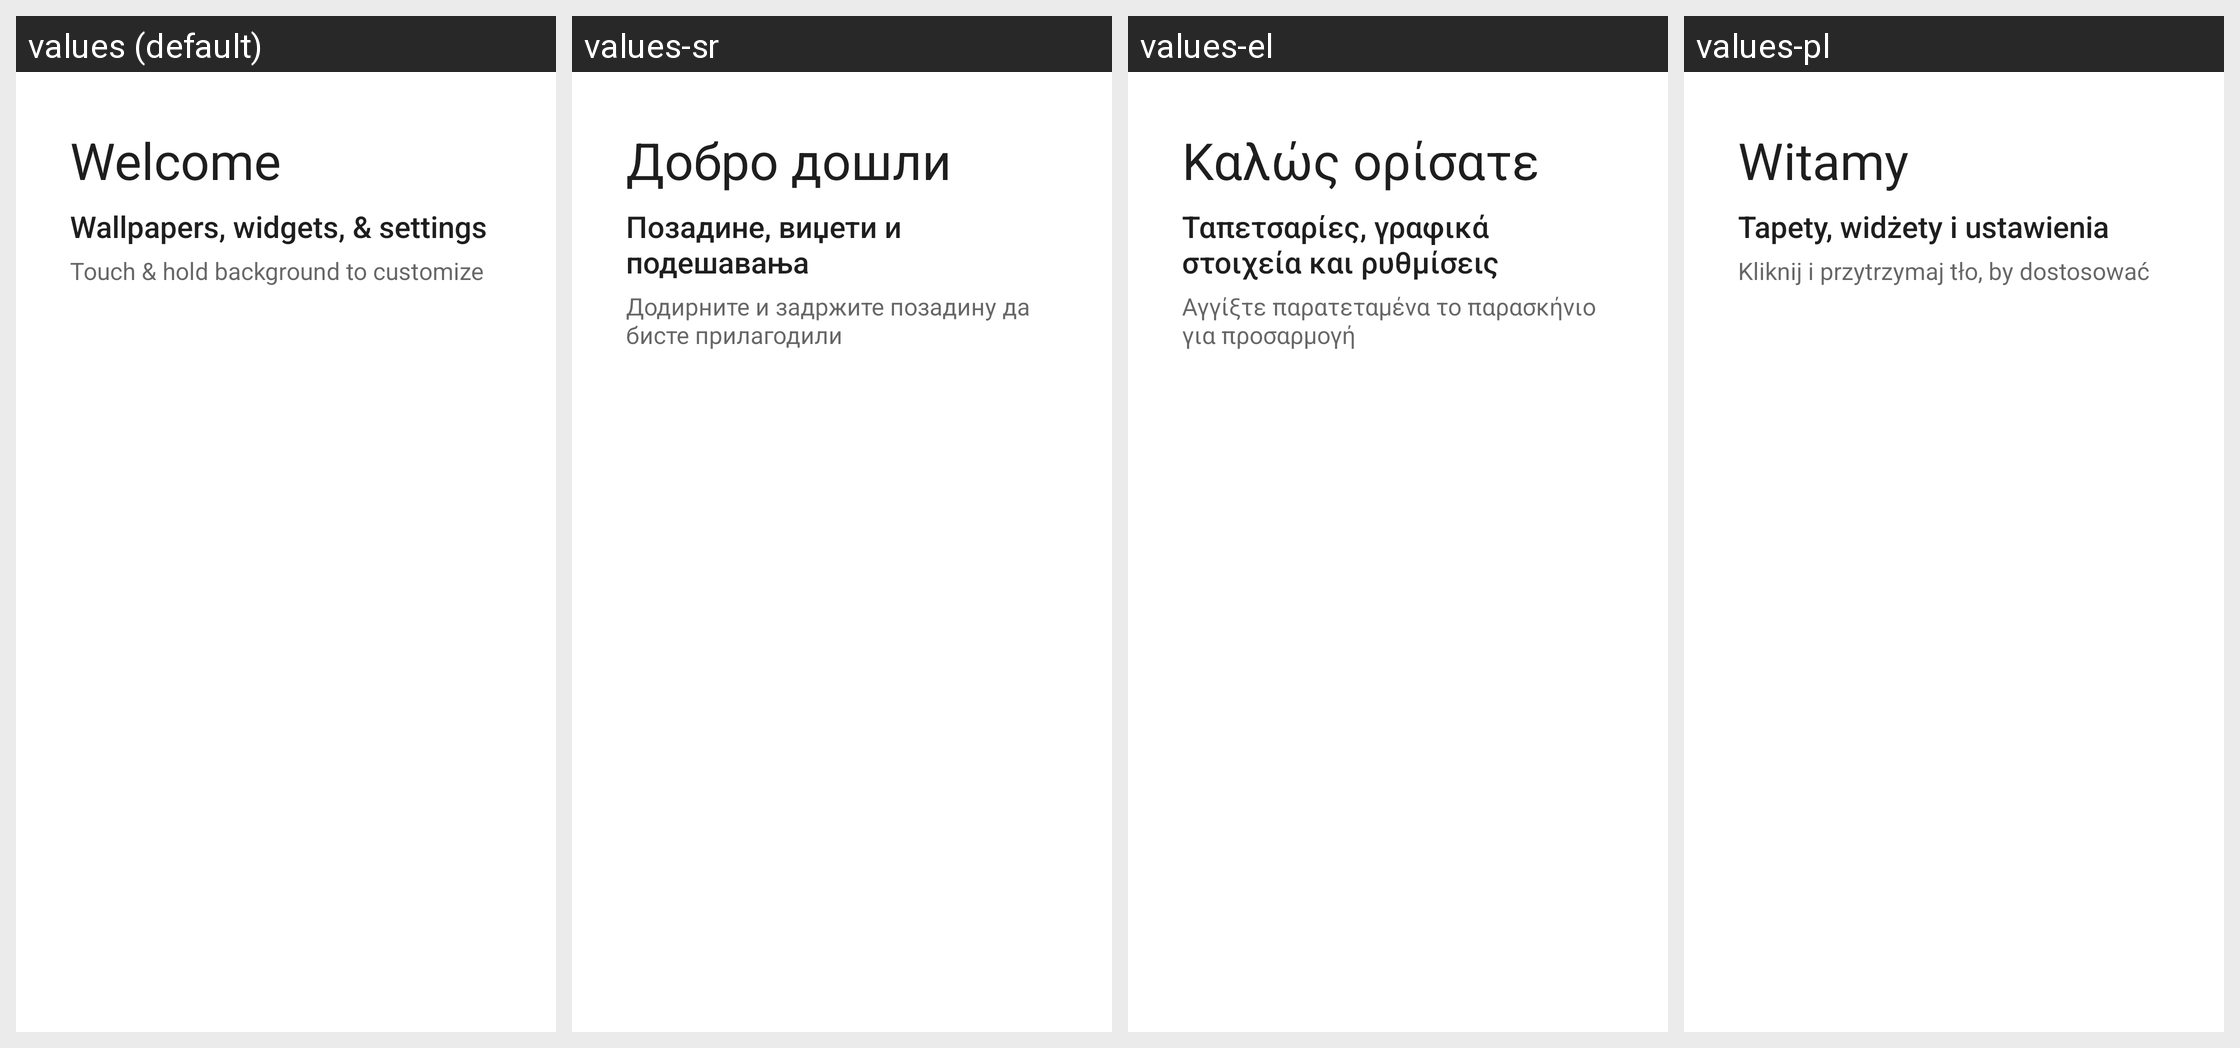

The same Android screen rendered under several of its app's locales, left to right. List the strings drawn on it with the default value and each locale's translation.
Android screen res/layout/longpress_cling_welcome_content.xml rendered under 4 locales, left to right: values (default), values-sr, values-el, values-pl. Device: Nexus 5 (rendered at 1080×1920; each locale shown at half size, 540×960, under a caption strip naming it); theme Theme.MaterialComponents.DayNight.NoActionBar.
Other locales in the repository, not shown: values-af, values-am, values-ar, values-as-rIN, values-ast-rES, values-az, values-az-rAZ, values-be, values-be-rBY, values-bg, values-bn, values-bn-rBD, values-ca, values-cs, values-da, values-de, values-en-rAU, values-en-rGB, values-en-rIN, values-en-rPT, values-eo, values-es, values-es-rMX, values-es-rUS, values-es-rXA, values-et-rEE, values-eu, values-eu-rES, values-fa, values-fi, values-fr, values-fr-rCA, values-fy-rNL, values-gl-rES, values-gu-rIN, values-hi, values-hr, values-hu, values-hy-rAM, values-in, values-it, values-iw, values-ja, values-ka-rGE, values-km-rKH, values-kn-rIN, values-ko, values-ku, values-lb, values-lo-rLA, values-lt, values-lv, values-ml-rIN, values-mn-rMN, values-mr-rIN, values-ms, values-nb, values-nl, values-or-rIN, values-pt, values-pt-rBR, values-pt-rPT, values-rm, values-ro, values-ru, values-si-rLK, values-sk, values-sl, values-sv, values-sw, values-ta-rIN, values-te-rIN, values-th, values-tl, values-tr, values-ug, values-uk, values-vi, values-zh-rCN, values-zh-rHK, values-zh-rTW, values-zu.
Strings drawn on this screen, with the default value and each locale's value (text and hints the layout hard-codes, and strings that could not be matched under every locale, appear in the picture but are not listed):

first_run_cling_title
  values: Welcome
  values-sr: Добро дошли
  values-el: Καλώς ορίσατε
  values-pl: Witamy

workspace_cling_longpress_title
  values: Wallpapers, widgets, & settings
  values-sr: Позадине, виџети и подешавања
  values-el: Ταπετσαρίες, γραφικά στοιχεία και ρυθμίσεις
  values-pl: Tapety, widżety i ustawienia

workspace_cling_longpress_description
  values: Touch & hold background to customize
  values-sr: Додирните и задржите позадину да бисте прилагодили
  values-el: Αγγίξτε παρατεταμένα το παρασκήνιο για προσαρμογή
  values-pl: Kliknij i przytrzymaj tło, by dostosować
